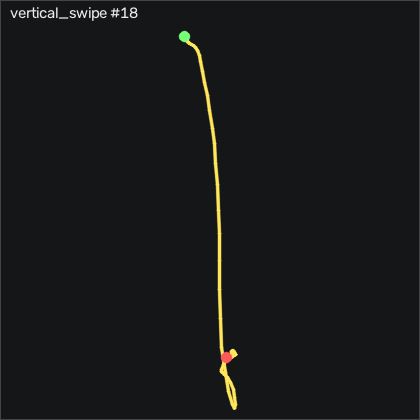

Values plotted in this chart, from the file beside it:
t_s, ax, ay, az, gx, gy, gz, seq
0.00000, -0.665, -0.06400, 0.747, 1.356, 6.003, 0.7516, 8946
0.01000, -0.669, -0.05200, 0.744, 3.033, 5.576, -0.04136, 8947
0.02000, -0.674, -0.03200, 0.738, 4.1, 6.003, -0.5594, 8948
0.03000, -0.656, -0.02000, 0.735, 4.191, 5.759, -0.6814, 8949
0.04000, -0.63, -0.01200, 0.741, 3.734, 4.753, -0.9554, 8950
0.05000, -0.604, -0.01500, 0.744, 3.246, 5.119, -2.022, 8951
0.06000, -0.58, -0.02200, 0.742, 2.758, 6.308, -2.541, 8952
0.07000, -0.56, -0.05200, 0.753, 2.606, 7.345, -2.937, 8953
0.08000, -0.538, -0.09000, 0.752, 3.368, 9.479, -3.242, 8954
0.09000, -0.504, -0.104, 0.743, 5.014, 12.34, -2.602, 8955
0.1, -0.464, -0.113, 0.726, 7.149, 14.87, -2.541, 8956
0.11, -0.42, -0.155, 0.698, 9.527, 17.19, -3.76, 8957
0.121, -0.386, -0.257, 0.671, 13.76, 18.47, -7.571, 8958
0.13, -0.3, -0.256, 0.673, 21.39, 15.51, -8.669, 8959
0.14, -0.109, -0.233, 0.669, 28.73, 16.03, -6.443, 8960
0.15, 0.112, -0.177, 0.705, 34.22, 18.11, -3.181, 8961
0.16, 0.422, -0.121, 0.758, 39.53, 22.74, -2.236, 8962
0.17, 0.77, -0.01800, 0.79, 42.24, 39.84, 4.441, 8963
0.18, 1.076, 0.01600, 0.788, 39.89, 66.98, 14.41, 8964
0.19, 1.331, 0.00500, 0.776, 38.4, 100.2, 19.11, 8965
0.2, 1.429, 0.07900, 0.676, 39.89, 145.4, 19.99, 8966
0.21, 1.383, 0.107, 0.523, 40.84, 196.5, 16.88, 8967
0.22, 1.225, 0.106, 0.367, 43.15, 239.4, 4.624, 8968
0.23, 1.098, 0.105, 0.205, 46.51, 274.1, -13.39, 8969
0.24, 1, 0.08300, -0.00100, 48.82, 310.7, -31.38, 8970
0.251, 0.965, 0.07300, -0.177, 48.61, 336.8, -43.94, 8971
0.26, 0.984, 0.06800, -0.352, 46.32, 364.3, -54.83, 8972
0.27, 0.914, 0.04100, -0.591, 41.57, 404.3, -64.22, 8973
0.28, 0.775, 0.03600, -0.903, 33.82, 450.2, -72.11, 8974
0.291, 0.583, -0.07800, -1.312, 22.15, 494.3, -83.27, 8975
0.3, 0.313, -0.286, -1.822, 9.466, 535.8, -89.64, 8976
0.31, -0.118, -0.573, -2.36, 0.2576, 572.9, -91.81, 8977
0.32, -0.706, -0.824, -2.908, 2.301, 601.2, -90.62, 8978
0.33, -1.704, -0.944, -3.38, 16.02, 613.8, -86.32, 8979
0.34, -3.108, -0.818, -3.643, 40.07, 593.4, -87.18, 8980
0.35, -4, -0.622, -3.626, 64.89, 526.6, -100.6, 8981
0.36, -4, -0.455, -3.403, 81.26, 409.7, -115.4, 8982
0.37, -4, 0.07600, -3.015, 78.55, 265, -100.8, 8983
0.38, -4, 0.177, -2.469, 47.85, 76.34, -73.36, 8984
0.39, -3.227, 0.06900, -1.8, 12.45, -75.37, -44.04, 8985
0.4, -1.963, 0.127, -1.189, -11.88, -152.4, -22.39, 8986
0.41, -1.213, -0.02100, -0.737, -35.53, -162.4, -8.882, 8987
0.421, -0.91, -0.311, -0.437, -56.08, -137.7, 4.349, 8988
0.43, -0.88, -0.576, -0.239, -63.83, -99.94, 16.64, 8989
0.44, -0.972, -0.726, -0.163, -57, -63.05, 21.97, 8990
0.45, -1.12, -0.792, -0.134, -41.24, -41.86, 22.21, 8991
0.461, -1.269, -0.773, -0.138, -22.18, -35.61, 19.71, 8992
0.47, -1.222, -0.717, -0.158, -3.4, -40.13, 13.43, 8993
0.48, -1.14, -0.6, -0.146, 14.95, -47.59, 11.36, 8994
0.49, -1.01, -0.403, -0.134, 29.65, -55.03, 13.65, 8995
0.5, -0.912, -0.254, -0.146, 36.75, -52.11, 17.43, 8996
0.51, -0.824, -0.138, -0.149, 37.54, -51.28, 24.17, 8997
0.52, -0.701, -0.04200, -0.132, 34.28, -51.31, 31.12, 8998
0.53, -0.615, 0.02800, -0.125, 28.4, -44.36, 37.06, 8999
0.54, -0.503, 0.04800, -0.13, 20.44, -38.45, 41.54, 9000
0.55, -0.429, 0.02900, -0.143, 14.92, -27.84, 38.13, 9001
0.56, -0.408, 0.01200, -0.166, 12.09, -16.74, 32.25, 9002
0.57, -0.433, 0.01100, -0.221, 11.02, -2.107, 24.26, 9003
0.58, -0.546, -0.00600, -0.282, 10.75, 10.36, 14.5, 9004
0.591, -0.684, -0.02400, -0.337, 10.38, 15.73, 8.557, 9005
... 30 more rows
